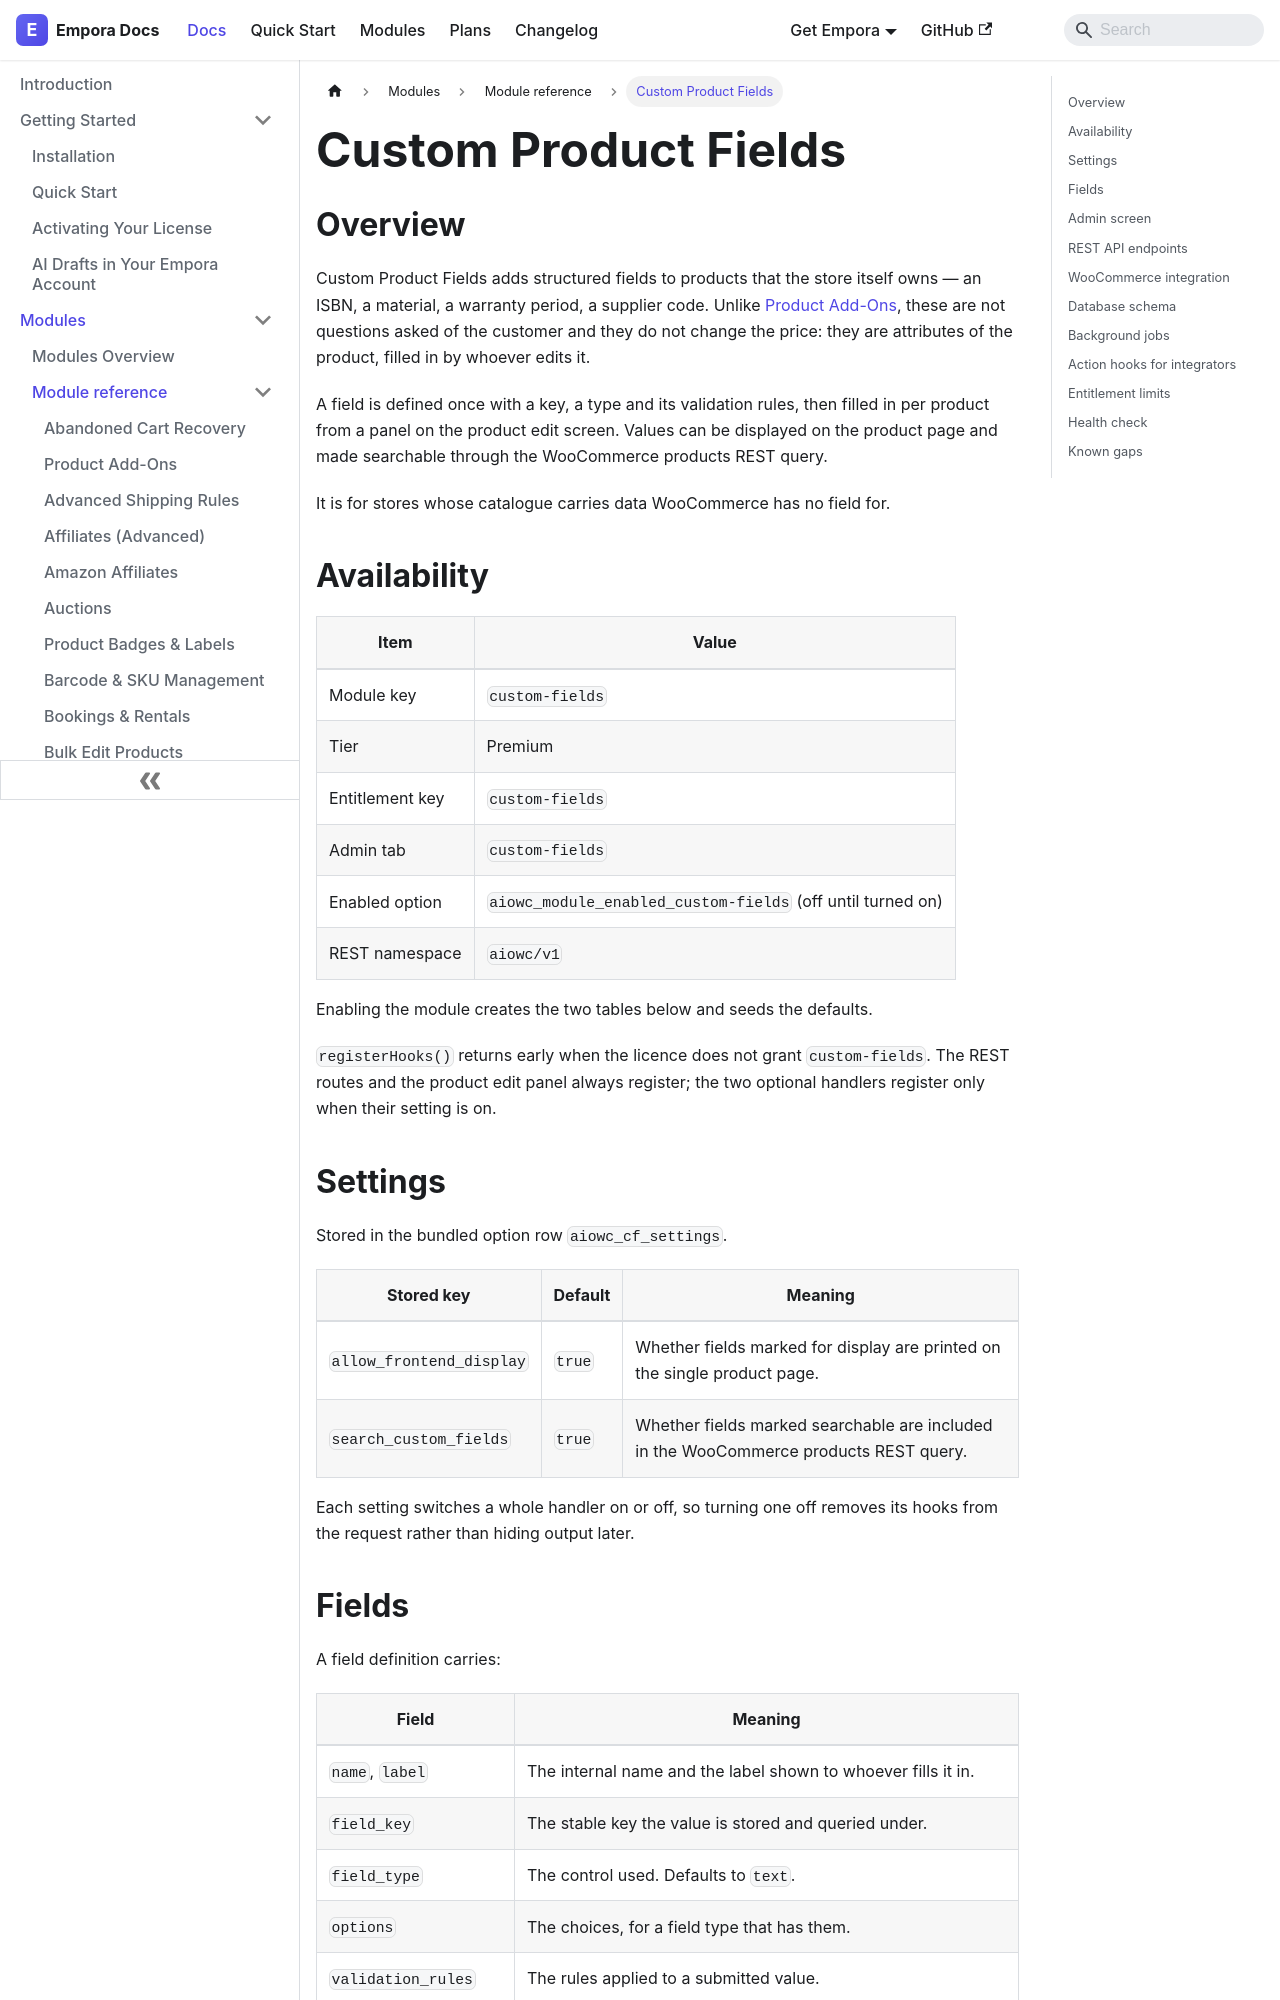

repository: aoneahsan/empora-for-woocommerce-docs · page: modules/reference/custom-fields.html · generator: docusaurus

---
id: custom-fields
title: "Custom Product Fields"
description: "Structured product attributes the store owns — an ISBN, a material, a supplier code — defined once, filled in per product and variation, and searchable through the products REST query."
keywords:
  - woocommerce custom fields
  - product attributes
  - product metadata
  - searchable product fields
format: md
---
## Overview

Custom Product Fields adds structured fields to products that the store itself owns — an ISBN, a material, a warranty period, a supplier code. Unlike [Product Add-Ons](/modules/reference/addons), these are not questions asked of the customer and they do not change the price: they are attributes of the product, filled in by whoever edits it.

A field is defined once with a key, a type and its validation rules, then filled in per product from a panel on the product edit screen. Values can be displayed on the product page and made searchable through the WooCommerce products REST query.

It is for stores whose catalogue carries data WooCommerce has no field for.

## Availability

| Item            | Value                                                        |
| --------------- | -------------------------------------------------------------- |
| Module key      | `custom-fields`                                               |
| Tier            | Premium                                                       |
| Entitlement key | `custom-fields`                                               |
| Admin tab       | `custom-fields`                                               |
| Enabled option  | `aiowc_module_enabled_custom-fields` (off until turned on)    |
| REST namespace  | `aiowc/v1`                                                    |

Enabling the module creates the two tables below and seeds the defaults.

`registerHooks()` returns early when the licence does not grant `custom-fields`. The REST routes and the product edit panel always register; the two optional handlers register only when their setting is on.

## Settings

Stored in the bundled option row `aiowc_cf_settings`.

| Stored key               | Default | Meaning                                                                                |
| ------------------------ | ------- | ---------------------------------------------------------------------------------------- |
| `allow_frontend_display` | `true`  | Whether fields marked for display are printed on the single product page.               |
| `search_custom_fields`   | `true`  | Whether fields marked searchable are included in the WooCommerce products REST query.   |

Each setting switches a whole handler on or off, so turning one off removes its hooks from the request rather than hiding output later.
